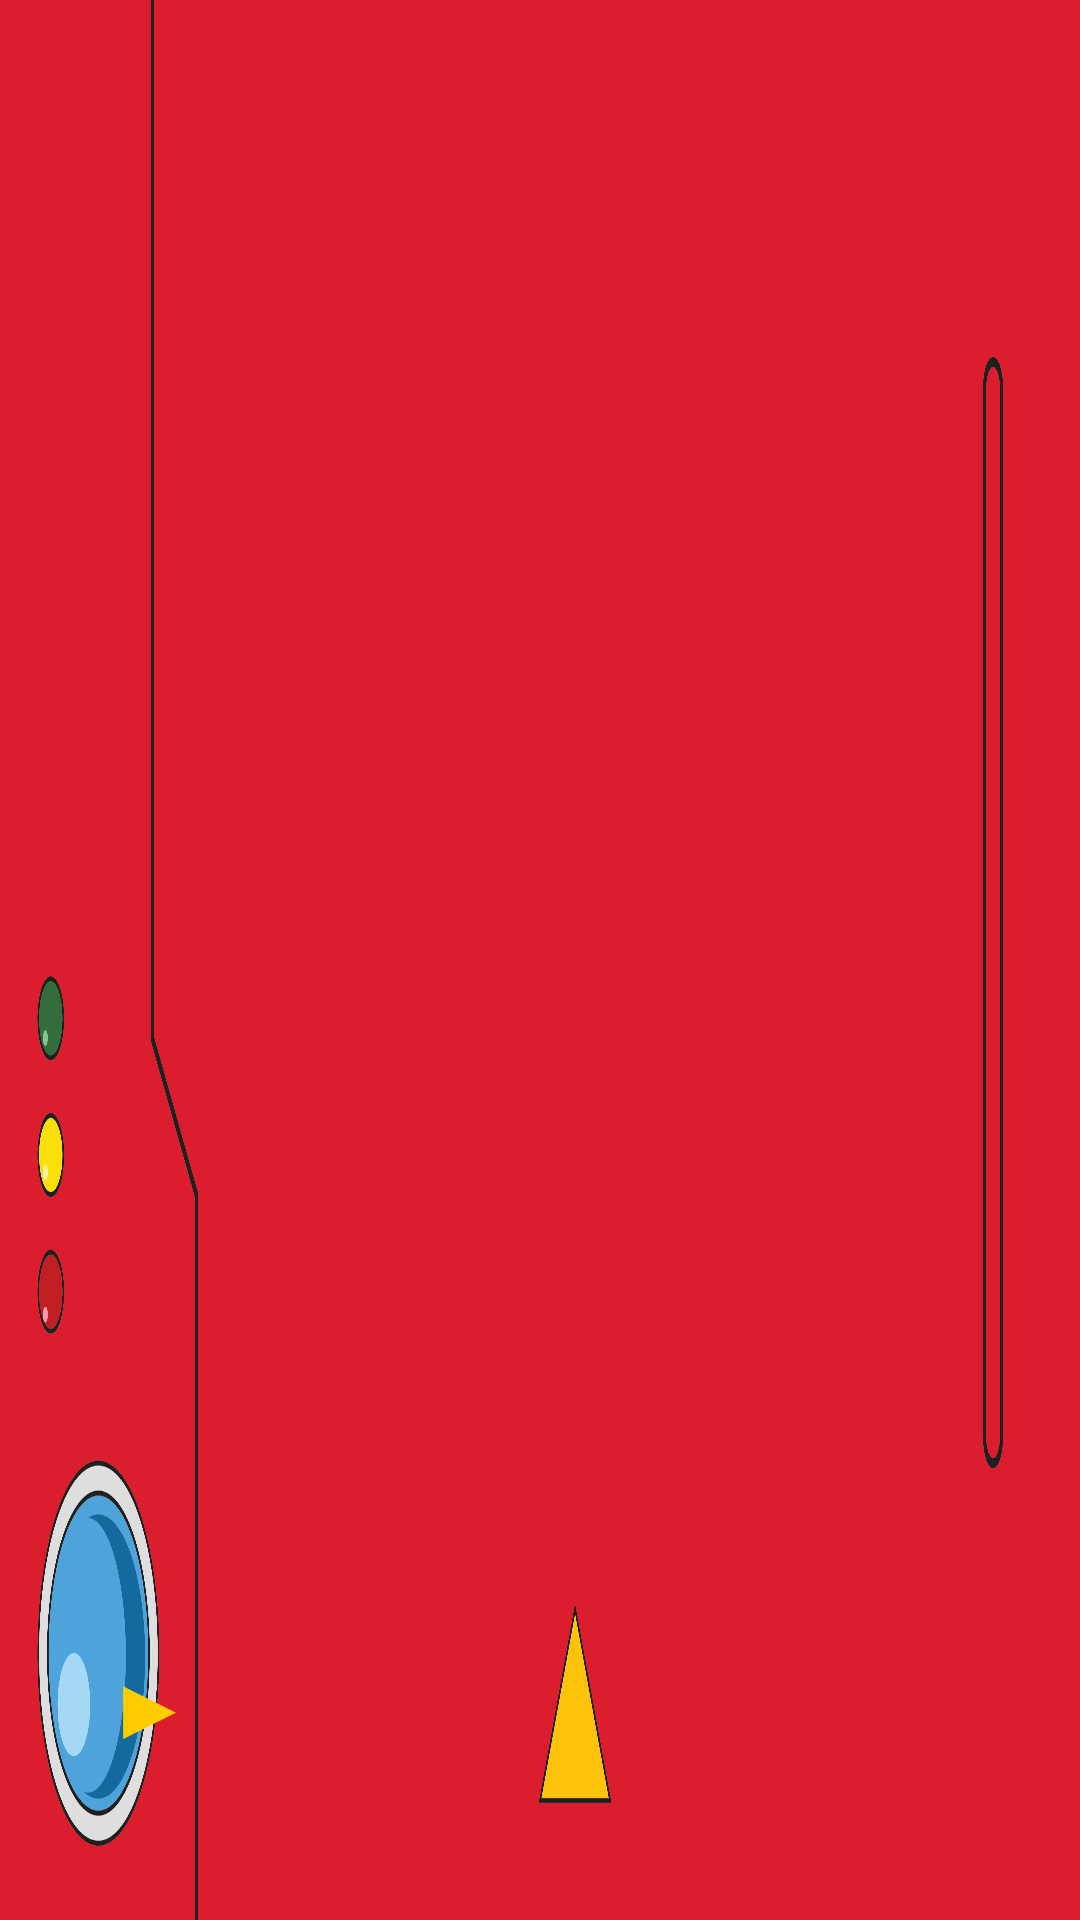

Here is an Android app screen rendered from its layout file. Give the layout XML and the strings, colors and styles it references.
<!-- AndroidManifest.xml: activity theme AppTheme.NoActionBar -->
<!-- res/layout/activity_main.xml -->
<?xml version="1.0" encoding="utf-8"?>
<androidx.constraintlayout.widget.ConstraintLayout xmlns:android="http://schemas.android.com/apk/res/android"
    xmlns:app="http://schemas.android.com/apk/res-auto"
    xmlns:tools="http://schemas.android.com/tools"
    android:id="@+id/main"
    android:layout_width="match_parent"
    android:layout_height="match_parent"
    tools:context=".MainActivity">


    
    <ImageView
        android:id="@+id/imageView"
        android:layout_width="match_parent"
        android:layout_height="match_parent"
        android:adjustViewBounds="false"
        android:cropToPadding="false"
        android:scaleType="fitXY"
        app:layout_constraintBottom_toBottomOf="parent"
        app:layout_constraintLeft_toLeftOf="parent"
        app:layout_constraintRight_toRightOf="parent"
        app:layout_constraintTop_toTopOf="parent"
        app:srcCompat="@drawable/pokede_closed"
        />


    

    <Button
        android:id="@+id/startButton"
        android:layout_width="71dp"
        android:layout_height="76dp"
        android:background="@android:color/transparent"
        android:backgroundTint="#0000000B"
        android:text="▶"
        android:textColor="#FFCC00"
        android:textSize="30dp"
        app:layout_constraintBottom_toBottomOf="parent"
        app:layout_constraintEnd_toEndOf="parent"
        app:layout_constraintHorizontal_bias="0.05"
        app:layout_constraintStart_toStartOf="parent"
        app:layout_constraintTop_toTopOf="parent"
        app:layout_constraintVertical_bias="0.94" />


    
    <LinearLayout
        android:id="@+id/linearLayout"
        android:layout_width="match_parent"
        android:layout_height="match_parent"
        android:gravity="center_horizontal|center_vertical">

        <ImageView
            android:id="@+id/imageView2"
            android:layout_width="409dp"
            android:layout_height="260dp"
            android:src="@drawable/pklogo"
            app:layout_constraintBottom_toBottomOf="parent"
            app:layout_constraintEnd_toEndOf="parent"
            app:layout_constraintHorizontal_bias="0.0"
            app:layout_constraintStart_toStartOf="parent" />

        <LinearLayout
            android:layout_width="104dp"
            android:layout_height="match_parent"
            android:gravity="center_vertical"
            android:layout_marginRight="-150dp"
            android:orientation="vertical">

            <Button
                android:id="@+id/login_Button"
                android:layout_width="100dp"
                android:layout_height="70dp"
                android:fontFamily="@font/pokedexfont"
                android:background="@drawable/boton"
                android:text="Login" />

            <Button
                android:id="@+id/verFavoritos"
                android:layout_width="100dp"
                android:fontFamily="@font/pokedexfont"
                android:background="@drawable/boton"
                android:layout_height="70dp"
                android:text="Favoritos" />

        </LinearLayout>

    </LinearLayout>


</androidx.constraintlayout.widget.ConstraintLayout>
<!-- resources referenced by this layout -->
<resources>
  <!-- drawable boton: png bitmap (drawable, 11732 bytes) -->
  <!-- drawable pokede_closed: png bitmap (drawable, 330682 bytes) -->
  <style name="AppTheme.NoActionBar" parent="Theme.AppCompat.Light.NoActionBar">
          <item name="android:windowFullscreen">true</item>
          <item name="android:windowLayoutInDisplayCutoutMode">shortEdges</item>
          <item name="android:windowLightStatusBar">false</item>
      </style>
</resources>
